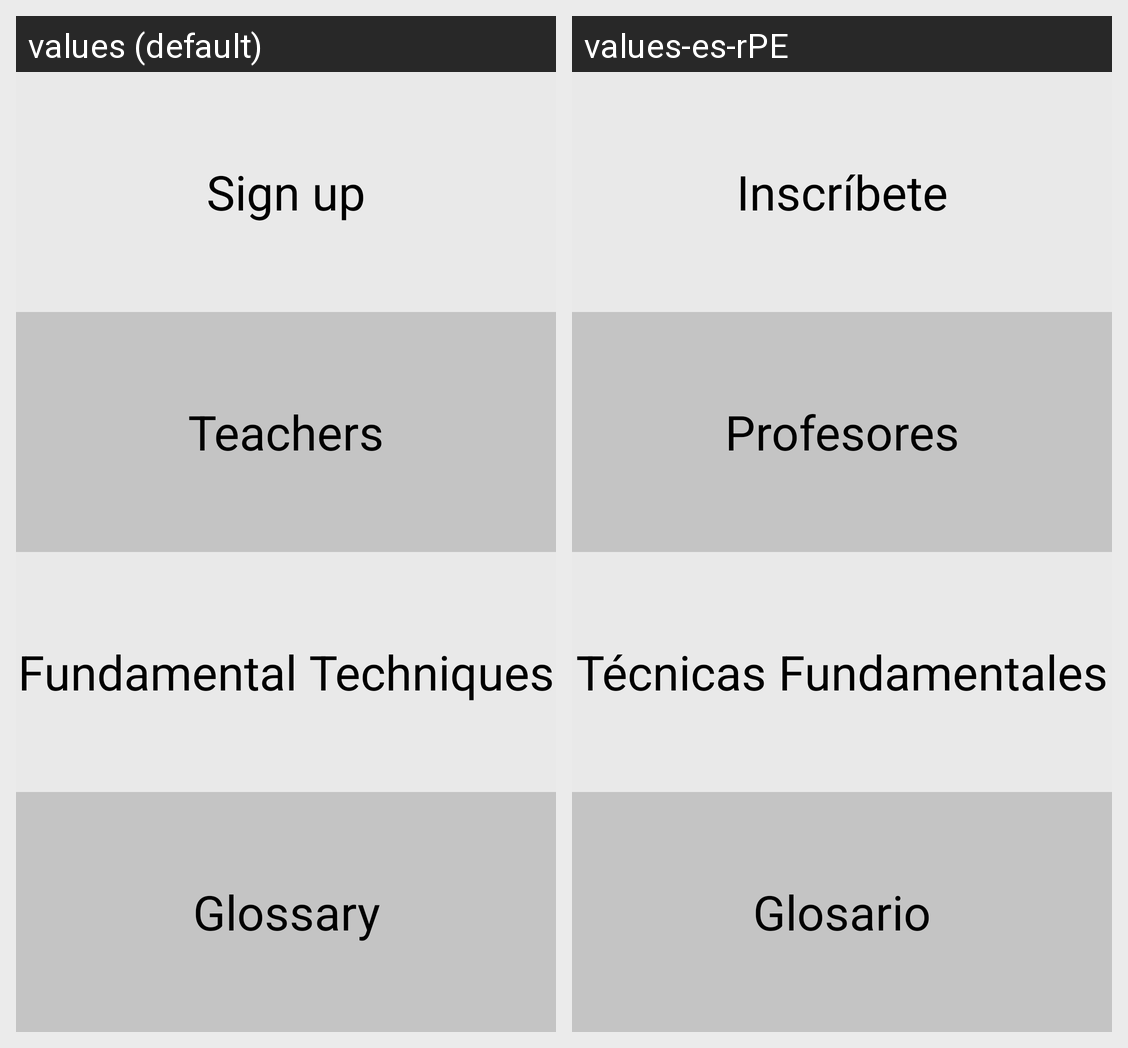

Translations of the strings shown on this Android screen, per locale in the grid:
Android screen res/layout/activity_main.xml rendered under 2 locales, left to right: values (default), values-es-rPE. Device: Nexus 5 (rendered at 1080×1920; each locale shown at half size, 540×960, under a caption strip naming it); theme Theme.JudoClub.
Strings drawn on this screen, with the default value and each locale's value (text and hints the layout hard-codes, and strings that could not be matched under every locale, appear in the picture but are not listed):

inscription_main
  values: Sign up
  values-es-rPE: Inscríbete

teacher_main
  values: Teachers
  values-es-rPE: Profesores

fundamental_tech_main
  values: Fundamental Techniques
  values-es-rPE: Técnicas Fundamentales

glosari_main
  values: Glossary
  values-es-rPE: Glosario
